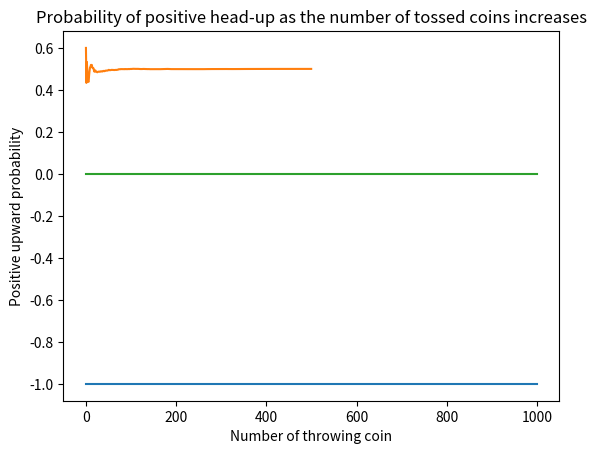

Generate this figure with matplotlib:
#%%
import numpy as np 
import pandas as pd 
import random
import matplotlib.pyplot as plt

number = 1000
data = np.zeros((number,2))
data_ = pd.DataFrame(data,columns=["实验","求和"])

for i in range(number):
    data_["实验"][i] = random.choice([0,1])

data_["求和"] = np.cumsum(data_["实验"])

data_["正面概率"] = data_["求和"]/(data_.index+1)
data_["反面概率"] = 1 - data_["正面概率"]

data_["期望"] = data_["正面概率"] * 2 + data_["反面概率"] * -1


plt.plot(data_["期望"])
plt.xlabel('Number of throwing coin')
plt.ylabel('expectation')

plt.title('Game Of Coin')
plt.show()
#%%
import numpy as np
import matplotlib.pyplot as plt
import random

'''
用代码实现抛掷硬币N次后,观察正面向上的概率随着抛掷次数的变化
'''

# 定义做500次试验,每次抛掷10 * n次,即,每次抛掷硬币10, 20,30...
batch = 500
samples = [10 * i for i in range(1, batch + 1)]
# print(samples)


result = []
result_mean = []

# 统计每批试验正面向上的概率
for _ in range(batch):
    for i in range(samples[_]):
        print(i)
        result.append(random.choice([0,1]))

    result_mean.append(np.mean(result))


xaxis = list(range(batch))

plt.plot(xaxis, result_mean)
plt.xlabel('Number of throwing coin')
plt.ylabel('Positive upward probability')
plt.title('Probability of positive head-up as the number of tossed coins increases')
plt.show()





#%%
import numpy as np 
import pandas as pd
# 定义做500次试验,每次抛掷10 * n次,即,每次抛掷硬币10, 20,30...
batch = 50
samples = [10 * i for i in range(1, batch + 1)]
# print(samples)


result = []
result_mean = []

# 统计每批试验正面向上的概率
for _ in range(batch):
    for i in range(samples[_]):
        result.append(random.choice([0,1]))

    # result_mean.append(np.mean(result))

data = pd.DataFrame(result)


#%%

data.columns = ["数据"]
data["数据"].sum()

#%%
data.shape

#%%
#%%
import numpy as np 
import pandas as pd 

# 生成6000条数据 
data = np.random.randint(-100,100,[1000,2])

data_ = pd.DataFrame(data,columns=["实验","求和"])

data_["all"] =  0

data_["all"][data_["实验"]>0] = 1
data_["all"][data_["实验"]<0] = -1

data_["求和"] = np.cumsum(data_["all"])

#print(data_["求和"][999]/10000)

plt.plot(data_.index,data_["求和"])
plt.xlabel('Number of throwing coin')
plt.ylabel('Positive upward probability')
plt.title('Probability of positive head-up as the number of tossed coins increases')
plt.show()
